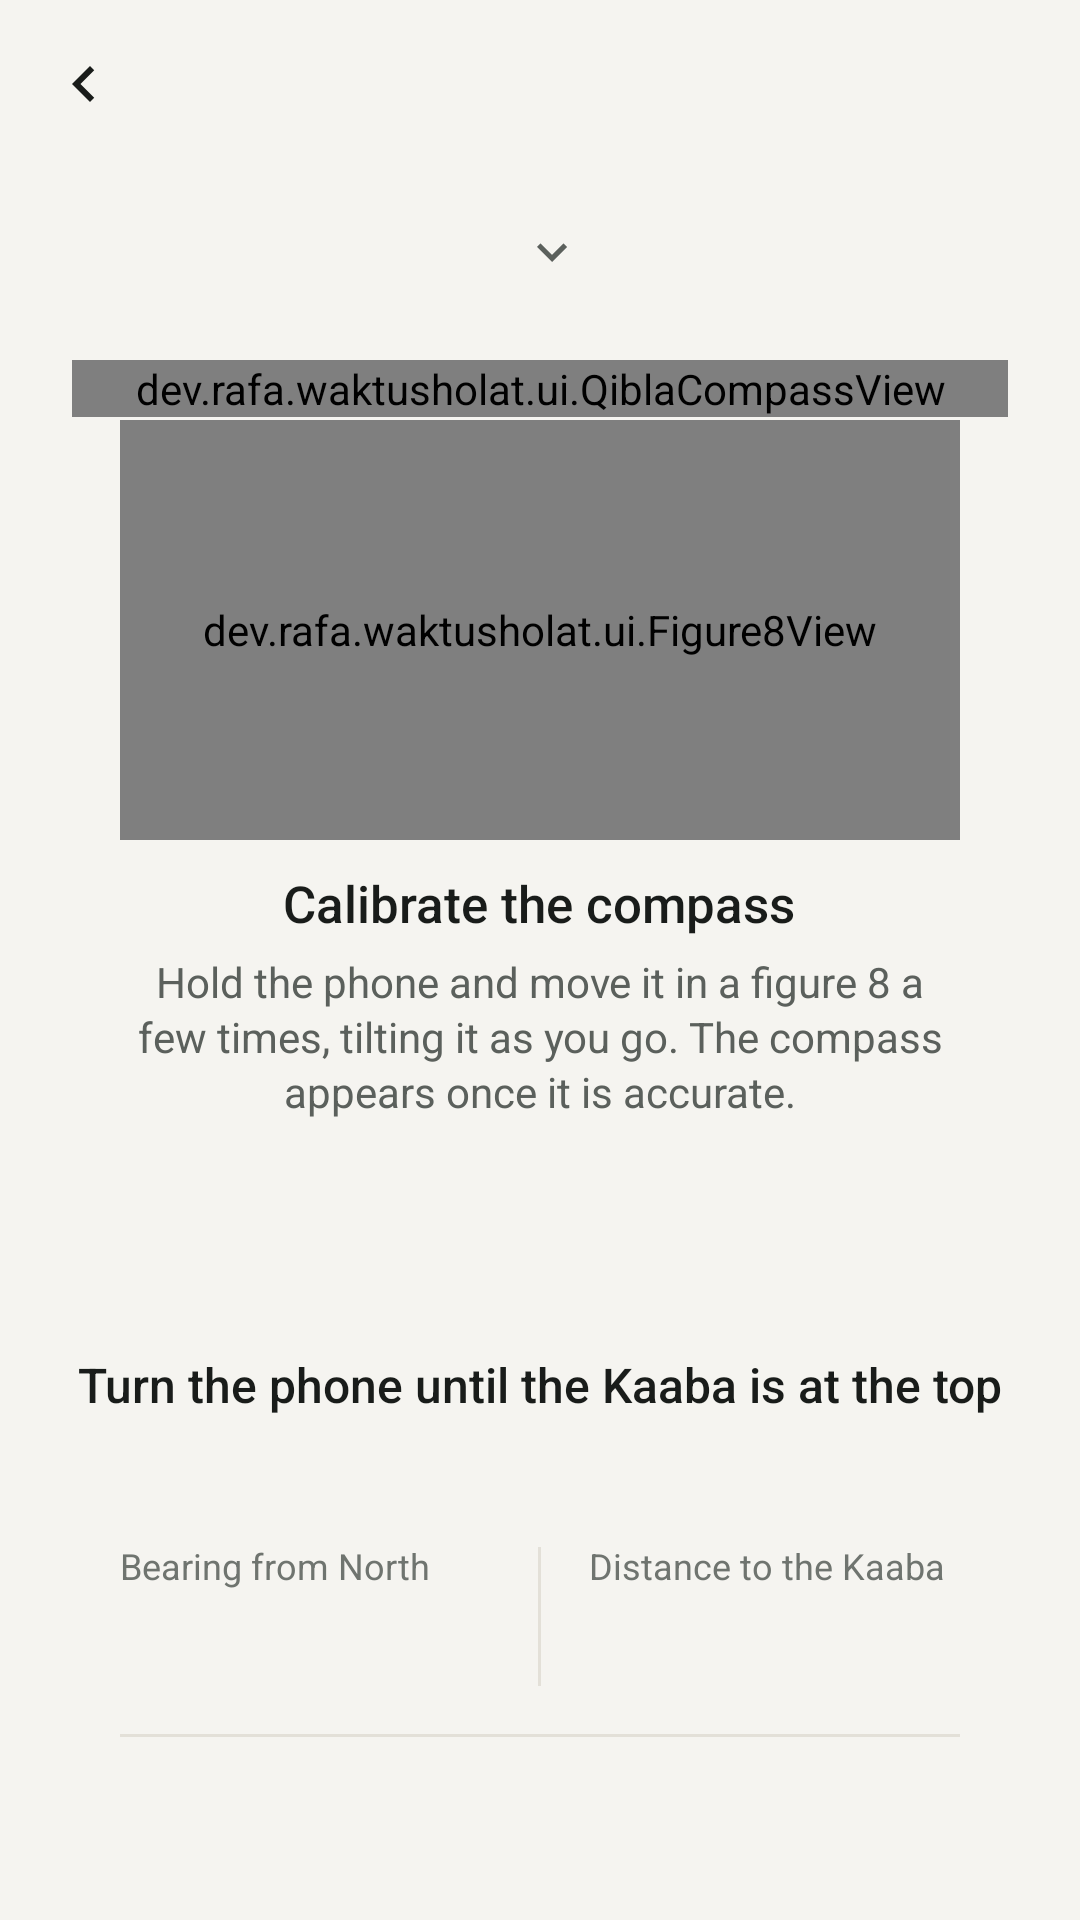

Produce the Android XML layout that renders to this screen, including the resource entries it uses.
<!-- AndroidManifest.xml: application theme Theme.WaktuSholat -->
<!-- res/layout/activity_qibla.xml -->
<?xml version="1.0" encoding="utf-8"?>
<LinearLayout xmlns:android="http://schemas.android.com/apk/res/android"
    android:layout_width="match_parent"
    android:layout_height="match_parent"
    android:background="@color/background"
    android:fitsSystemWindows="true"
    android:orientation="vertical">

    <include layout="@layout/include_top_bar" />

    <ScrollView
        android:layout_width="match_parent"
        android:layout_height="0dp"
        android:layout_weight="1"
        android:clipToPadding="false"
        android:fillViewport="true"
        android:overScrollMode="never"
        android:scrollbars="none">

        <LinearLayout
            android:layout_width="match_parent"
            android:layout_height="wrap_content"
            android:orientation="vertical"
            android:paddingStart="@dimen/screen_margin"
            android:paddingEnd="@dimen/screen_margin"
            android:paddingBottom="@dimen/space_32">

            
            <LinearLayout
                android:id="@+id/change_location"
                android:layout_width="wrap_content"
                android:layout_height="@dimen/touch_target"
                android:layout_gravity="center_horizontal"
                android:layout_marginTop="@dimen/space_4"
                android:background="@drawable/card_pressable"
                android:contentDescription="@string/action_change_city"
                android:gravity="center_vertical"
                android:orientation="horizontal"
                android:paddingStart="@dimen/space_16"
                android:paddingEnd="@dimen/space_12">

                <TextView
                    android:id="@+id/location"
                    style="@style/Text"
                    android:layout_width="wrap_content"
                    android:layout_height="wrap_content"
                    android:ellipsize="end"
                    android:fontFamily="sans-serif-medium"
                    android:maxLines="1" />

                <ImageView
                    android:layout_width="wrap_content"
                    android:layout_height="wrap_content"
                    android:layout_marginStart="@dimen/space_4"
                    android:importantForAccessibility="no"
                    android:src="@drawable/ic_expand"
                    android:tint="@color/text_secondary" />
            </LinearLayout>

            
            <FrameLayout
                android:layout_width="match_parent"
                android:layout_height="wrap_content"
                android:layout_marginTop="@dimen/space_12">

                <dev.rafa.waktusholat.ui.QiblaCompassView
                    android:id="@+id/compass"
                    android:layout_width="match_parent"
                    android:layout_height="wrap_content"
                    android:layout_marginStart="@dimen/space_4"
                    android:layout_marginEnd="@dimen/space_4" />

                <LinearLayout
                    android:id="@+id/calibration"
                    android:layout_width="match_parent"
                    android:layout_height="wrap_content"
                    android:layout_gravity="center"
                    android:background="@drawable/card"
                    android:gravity="center_horizontal"
                    android:orientation="vertical"
                    android:padding="@dimen/space_20">

                    <dev.rafa.waktusholat.ui.Figure8View
                        android:layout_width="match_parent"
                        android:layout_height="140dp" />

                    <TextView
                        style="@style/Text.Title"
                        android:layout_width="wrap_content"
                        android:layout_height="wrap_content"
                        android:layout_marginTop="@dimen/space_12"
                        android:text="@string/qibla_calibrate_title" />

                    <TextView
                        style="@style/Text.Body"
                        android:layout_width="match_parent"
                        android:layout_height="wrap_content"
                        android:layout_marginTop="@dimen/space_8"
                        android:gravity="center"
                        android:lineSpacingExtra="2dp"
                        android:text="@string/qibla_calibrate_body"
                        android:textSize="14sp" />

                    <TextView
                        android:id="@+id/calibration_skip"
                        style="@style/Text"
                        android:layout_width="wrap_content"
                        android:layout_height="@dimen/touch_target"
                        android:layout_marginTop="@dimen/space_8"
                        android:background="?android:attr/selectableItemBackground"
                        android:fontFamily="sans-serif-medium"
                        android:gravity="center"
                        android:paddingStart="@dimen/space_16"
                        android:paddingEnd="@dimen/space_16"
                        android:text="@string/qibla_calibrate_skip"
                        android:textColor="@color/brand"
                        android:visibility="invisible" />
                </LinearLayout>
            </FrameLayout>

            
            <TextView
                android:id="@+id/hint"
                style="@style/Text"
                android:layout_width="match_parent"
                android:layout_height="wrap_content"
                android:layout_marginTop="@dimen/space_4"
                android:fontFamily="sans-serif-medium"
                android:gravity="center"
                android:text="@string/qibla_hint"
                android:textSize="16sp" />

            <TextView
                android:id="@+id/warning"
                style="@style/Text"
                android:layout_width="match_parent"
                android:layout_height="wrap_content"
                android:layout_marginTop="@dimen/space_12"
                android:background="@drawable/warning_bg"
                android:gravity="center"
                android:padding="@dimen/space_12"
                android:textColor="@color/warning_text"
                android:textSize="14sp"
                android:visibility="gone" />

            
            <LinearLayout
                android:layout_width="match_parent"
                android:layout_height="wrap_content"
                android:layout_marginTop="@dimen/space_24"
                android:background="@drawable/card"
                android:orientation="vertical"
                android:padding="@dimen/space_20">

                <LinearLayout
                    android:layout_width="match_parent"
                    android:layout_height="wrap_content"
                    android:baselineAligned="false"
                    android:orientation="horizontal">

                    <LinearLayout
                        android:layout_width="0dp"
                        android:layout_height="wrap_content"
                        android:layout_weight="1"
                        android:orientation="vertical">

                        <TextView
                            style="@style/Text.Caption"
                            android:layout_width="match_parent"
                            android:layout_height="wrap_content"
                            android:text="@string/qibla_bearing" />

                        <TextView
                            android:id="@+id/bearing"
                            style="@style/Text.Headline"
                            android:layout_width="match_parent"
                            android:layout_height="wrap_content"
                            android:layout_marginTop="@dimen/space_4"
                            android:fontFeatureSettings="tnum"
                            android:textColor="@color/brand" />
                    </LinearLayout>

                    <View
                        android:layout_width="1dp"
                        android:layout_height="match_parent"
                        android:layout_marginStart="@dimen/space_16"
                        android:layout_marginEnd="@dimen/space_16"
                        android:background="@color/outline" />

                    <LinearLayout
                        android:layout_width="0dp"
                        android:layout_height="wrap_content"
                        android:layout_weight="1"
                        android:orientation="vertical">

                        <TextView
                            style="@style/Text.Caption"
                            android:layout_width="match_parent"
                            android:layout_height="wrap_content"
                            android:text="@string/qibla_distance" />

                        <TextView
                            android:id="@+id/distance"
                            style="@style/Text.Headline"
                            android:layout_width="match_parent"
                            android:layout_height="wrap_content"
                            android:layout_marginTop="@dimen/space_4"
                            android:fontFeatureSettings="tnum" />
                    </LinearLayout>
                </LinearLayout>

                <View
                    android:layout_width="match_parent"
                    android:layout_height="1dp"
                    android:layout_marginTop="@dimen/space_16"
                    android:layout_marginBottom="@dimen/space_12"
                    android:background="@color/outline" />

                <TextView
                    android:id="@+id/accuracy"
                    style="@style/Text.Caption"
                    android:layout_width="match_parent"
                    android:layout_height="wrap_content" />

                <TextView
                    android:id="@+id/declination"
                    style="@style/Text.Caption"
                    android:layout_width="match_parent"
                    android:layout_height="wrap_content"
                    android:layout_marginTop="@dimen/space_4" />

                <TextView
                    android:id="@+id/recalibrate"
                    style="@style/Text"
                    android:layout_width="wrap_content"
                    android:layout_height="@dimen/touch_target"
                    android:layout_marginStart="-12dp"
                    android:layout_marginTop="@dimen/space_4"
                    android:layout_marginBottom="-12dp"
                    android:background="?android:attr/selectableItemBackground"
                    android:fontFamily="sans-serif-medium"
                    android:gravity="center"
                    android:paddingStart="@dimen/space_12"
                    android:paddingEnd="@dimen/space_12"
                    android:text="@string/qibla_recalibrate"
                    android:textColor="@color/brand" />
            </LinearLayout>

            <TextView
                style="@style/Text.Caption"
                android:layout_width="match_parent"
                android:layout_height="wrap_content"
                android:layout_marginTop="@dimen/space_16"
                android:gravity="center"
                android:lineSpacingExtra="2dp"
                android:text="@string/qibla_note" />
        </LinearLayout>
    </ScrollView>
</LinearLayout>
<!-- res/layout/include_top_bar.xml (included above) -->
<?xml version="1.0" encoding="utf-8"?>
<LinearLayout xmlns:android="http://schemas.android.com/apk/res/android"
    android:id="@+id/top_bar"
    android:layout_width="match_parent"
    android:layout_height="56dp"
    android:gravity="center_vertical"
    android:orientation="horizontal"
    android:paddingStart="@dimen/space_4"
    android:paddingEnd="@dimen/space_4">

    <ImageButton
        android:id="@+id/back"
        style="@style/IconButton"
        android:contentDescription="@string/action_back"
        android:src="@drawable/ic_chevron_left" />

    <TextView
        android:id="@+id/title"
        style="@style/Text.Title"
        android:layout_width="0dp"
        android:layout_height="wrap_content"
        android:layout_marginStart="@dimen/space_4"
        android:layout_weight="1"
        android:ellipsize="end"
        android:maxLines="1" />
</LinearLayout>
<!-- resources referenced by this layout -->
<resources>
  <color name="background">#F5F4F0</color>
  <color name="brand">#0E6B4E</color>
  <color name="outline">#E3E0D8</color>
  <color name="text_secondary">#5B605C</color>
  <color name="warning_text">#8A4B00</color>
  <dimen name="screen_margin">20dp</dimen>
  <dimen name="space_12">12dp</dimen>
  <dimen name="space_16">16dp</dimen>
  <dimen name="space_20">20dp</dimen>
  <dimen name="space_24">24dp</dimen>
  <dimen name="space_32">32dp</dimen>
  <dimen name="space_4">4dp</dimen>
  <dimen name="space_8">8dp</dimen>
  <dimen name="touch_target">48dp</dimen>
  <!-- drawable card_pressable (drawable) -->
  <?xml version="1.0" encoding="utf-8"?>
  <ripple xmlns:android="http://schemas.android.com/apk/res/android" android:color="@color/outline">
      <item android:drawable="@drawable/card" />
  </ripple>
  <!-- drawable warning_bg (drawable) -->
  <?xml version="1.0" encoding="utf-8"?>
  <shape xmlns:android="http://schemas.android.com/apk/res/android" android:shape="rectangle">
      <solid android:color="@color/warning_bg" />
      <corners android:radius="@dimen/radius_row" />
  </shape>
  <string name="action_back">Back</string>
  <string name="action_change_city">Change location</string>
  <string name="qibla_bearing">Bearing from North</string>
  <string name="qibla_calibrate_body">Hold the phone and move it in a figure 8 a few times, tilting it as you go. The compass appears once it is accurate.</string>
  <string name="qibla_calibrate_skip">Skip</string>
  <string name="qibla_calibrate_title">Calibrate the compass</string>
  <string name="qibla_distance">Distance to the Kaaba</string>
  <string name="qibla_hint">Turn the phone until the Kaaba is at the top</string>
  <string name="qibla_note">Bearing is from true North. Keep the phone away from metal and magnets so the sensor stays accurate.</string>
  <string name="qibla_recalibrate">Calibrate again</string>
  <style name="IconButton" parent="">
          <item name="android:layout_width">@dimen/touch_target</item>
          <item name="android:layout_height">@dimen/touch_target</item>
          <item name="android:background">?android:attr/selectableItemBackgroundBorderless</item>
          <item name="android:scaleType">center</item>
      </style>
  <style name="Text" parent="">
          <item name="android:textColor">@color/text_primary</item>
          <item name="android:textSize">@dimen/text_body</item>
          <item name="android:fontFamily">sans-serif</item>
          <item name="android:includeFontPadding">false</item>
      </style>
  <style name="Text.Body">
          <item name="android:textColor">@color/text_secondary</item>
      </style>
  <style name="Text.Caption">
          <item name="android:textColor">@color/text_tertiary</item>
          <item name="android:textSize">@dimen/text_caption</item>
      </style>
  <style name="Text.Headline">
          <item name="android:textSize">@dimen/text_headline</item>
          <item name="android:fontFamily">sans-serif-medium</item>
          <item name="android:letterSpacing">-0.01</item>
      </style>
  <style name="Text.Title">
          <item name="android:textSize">@dimen/text_title</item>
          <item name="android:fontFamily">sans-serif-medium</item>
      </style>
  <style name="Theme.WaktuSholat" parent="Base.Theme.WaktuSholat" />
  <color name="text_primary">#191C1A</color>
  <color name="warning_bg">#FFF4E0</color>
  <dimen name="radius_row">14dp</dimen>
  <dimen name="text_body">15sp</dimen>
  <color name="text_tertiary">#6F746F</color>
  <dimen name="text_caption">12sp</dimen>
  <dimen name="text_headline">24sp</dimen>
  <dimen name="text_title">17sp</dimen>
  <style name="Platform.WaktuSholat" parent="android:Theme.Material.Light.NoActionBar" />
  <color name="brand_soft">#E2EFE8</color>
  <style name="Platform.Dialog" parent="android:Theme.Material.Light.Dialog.Alert" />
  <color name="surface">#FFFFFF</color>
  <dimen name="radius_card">20dp</dimen>
</resources>
